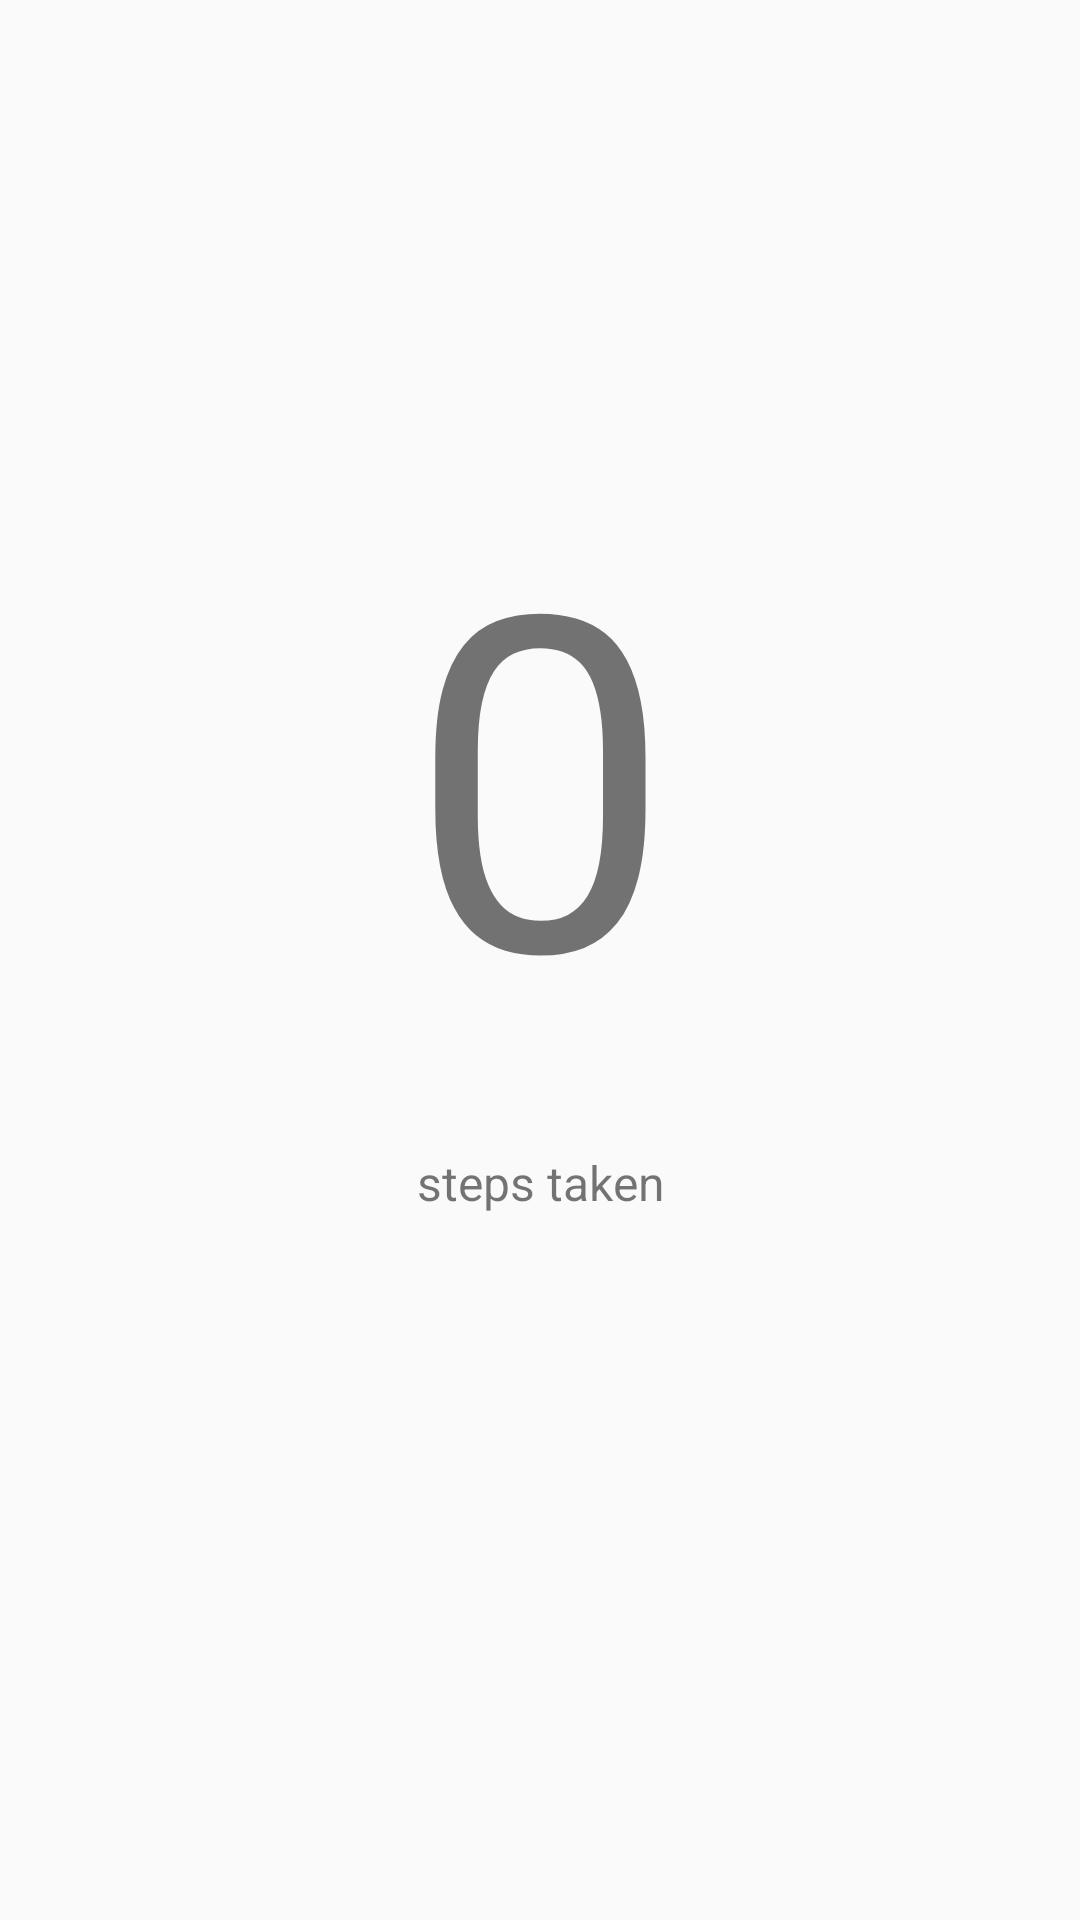

Produce the Android XML layout that renders to this screen, including the resource entries it uses.
<!-- AndroidManifest.xml: application theme AppTheme -->
<!-- res/layout/pedometer_view.xml -->
<?xml version="1.0" encoding="utf-8"?>
<android.support.design.widget.CoordinatorLayout xmlns:android="http://schemas.android.com/apk/res/android"
    xmlns:app="http://schemas.android.com/apk/res-auto"
    xmlns:tools="http://schemas.android.com/tools"
    android:layout_width="fill_parent"
    android:layout_height="fill_parent"
    tools:context="comdamianangeloneinfitness.httpsgithub.infitness.Login"
    android:fitsSystemWindows="true">
    <LinearLayout
        android:orientation="vertical"
        android:layout_width="match_parent"
        android:layout_height="wrap_content"
        android:paddingTop="56dp"
        android:paddingLeft="24dp"
        android:paddingRight="24dp">

        <ImageView
            android:layout_width="wrap_content"
            android:layout_height="72dp"
            android:layout_marginBottom="24dp"
            android:layout_gravity="center_horizontal"/>

        <TextView android:id="@+id/steps"
            android:layout_width="fill_parent"
            android:layout_height="wrap_content"
            android:layout_marginBottom="24dp"
            android:text="0"
            android:gravity="center"
            android:textSize="156dip"/>



            <TextView android:id="@+id/link_signup"
                android:layout_width="fill_parent"
                android:layout_height="wrap_content"
                android:layout_marginBottom="24dp"
                android:text="steps taken"
                android:gravity="center"
                android:textSize="16dip"/>

    </LinearLayout>


</android.support.design.widget.CoordinatorLayout>
<!-- resources referenced by this layout -->
<resources>
  <style name="AppTheme" parent="Theme.AppCompat.Light.DarkActionBar">
          <item name="android:windowContentTransitions">true</item>
          <item name="android:windowAllowEnterTransitionOverlap">true</item>
          <item name="android:windowAllowReturnTransitionOverlap">true</item>
          <item name="android:windowSharedElementEnterTransition">@android:transition/move</item>
          <item name="android:windowSharedElementExitTransition">@android:transition/move</item>
      </style>
</resources>
